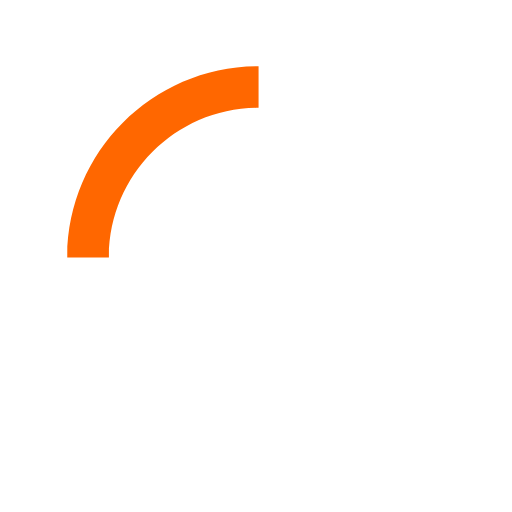
t = 0.00 s
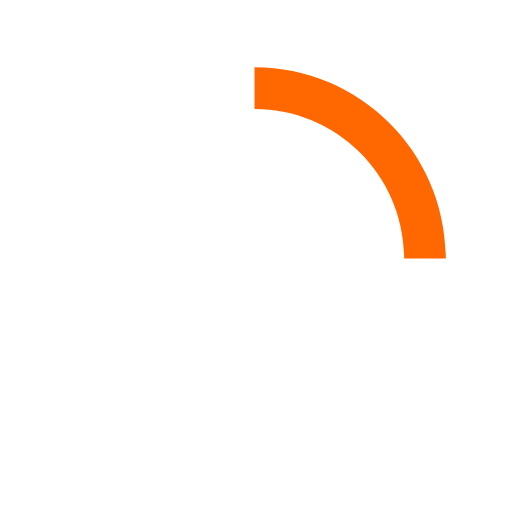
t = 0.15 s
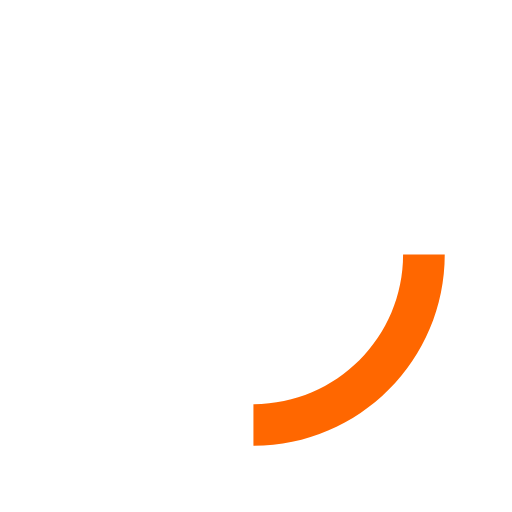
t = 0.30 s
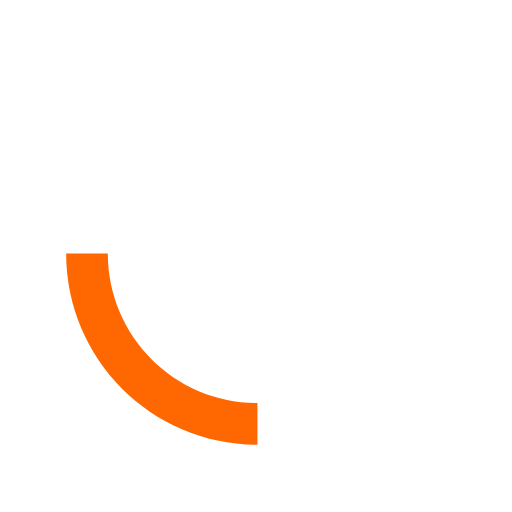
t = 0.45 s

The animated SVG that drew these frames (rendered in a browser with its animation timeline set to each time). Animation: 1 SMIL element (animateTransform=1); one cycle of 0.60 s, repeats indefinitely.

<svg xmlns="http://www.w3.org/2000/svg" xmlns:xlink="http://www.w3.org/1999/xlink" width="30px" height="30px" viewBox="0 0 50 50" style="enable-background:new 0 0 50 50" xml:space="preserve">
    <path fill="#FF6700" d="M25.251,6.461c-10.318,0-18.683,8.365-18.683,18.683h4.068c0-8.071,6.543-14.615,14.615-14.615V6.461z" transform="rotate(275.098 25 25)">
        <animateTransform attributeType="xml" attributeName="transform" type="rotate" from="0 25 25" to="360 25 25" dur="0.6s" repeatCount="indefinite"></animateTransform>
    </path>
</svg>